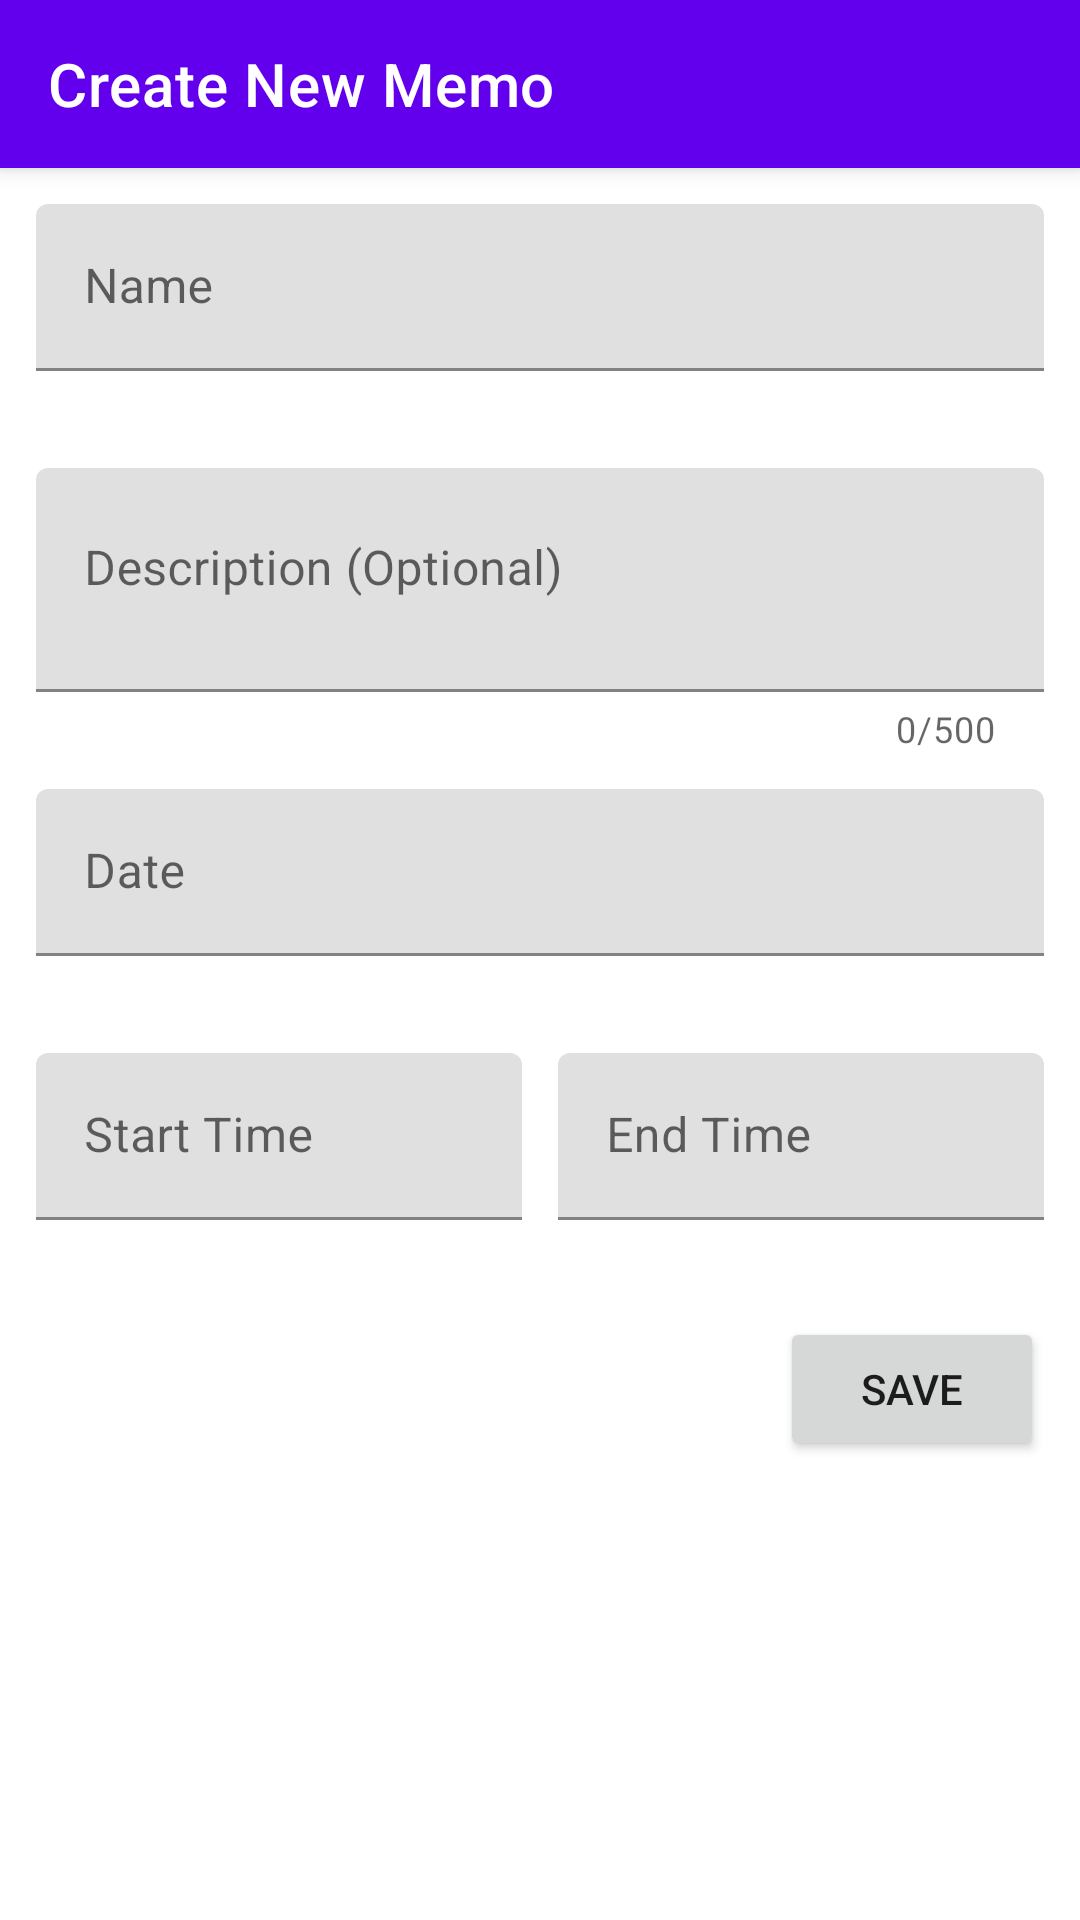

Write the Android layout XML for this screen, with the resource values it uses.
<!-- AndroidManifest.xml: application theme Theme.Memo -->
<!-- res/layout/fragment_create_memo.xml -->
<?xml version="1.0" encoding="utf-8"?>
<androidx.constraintlayout.widget.ConstraintLayout xmlns:android="http://schemas.android.com/apk/res/android"
    xmlns:app="http://schemas.android.com/apk/res-auto"
    xmlns:tools="http://schemas.android.com/tools"
    android:layout_width="match_parent"
    android:layout_height="match_parent"
    tools:context=".view.CreateMemoFragment">

    <androidx.appcompat.widget.Toolbar
        android:id="@+id/toolbar"
        style="@style/Widget.MaterialComponents.Toolbar.Primary"
        android:layout_width="0dp"
        android:layout_height="?actionBarSize"
        app:layout_constraintEnd_toEndOf="parent"
        app:layout_constraintStart_toStartOf="parent"
        app:layout_constraintTop_toTopOf="parent"
        app:title="@string/create_new_memo" />

    <androidx.constraintlayout.widget.Guideline
        android:id="@+id/guide_left"
        android:layout_width="wrap_content"
        android:layout_height="wrap_content"
        android:orientation="vertical"
        app:layout_constraintGuide_begin="12dp" />

    <androidx.constraintlayout.widget.Guideline
        android:id="@+id/guide_right"
        android:layout_width="wrap_content"
        android:layout_height="wrap_content"
        android:orientation="vertical"
        app:layout_constraintGuide_end="12dp" />

    <com.google.android.material.textfield.TextInputLayout
        android:id="@+id/til_name"
        android:layout_width="0dp"
        android:layout_height="wrap_content"
        android:layout_marginTop="12dp"
        android:hint="@string/name"
        app:errorEnabled="true"
        app:layout_constraintEnd_toStartOf="@+id/guide_right"
        app:layout_constraintStart_toStartOf="@+id/guide_left"
        app:layout_constraintTop_toBottomOf="@id/toolbar">

        <com.google.android.material.textfield.TextInputEditText
            android:layout_width="match_parent"
            android:layout_height="wrap_content"
            android:inputType="textCapSentences" />
    </com.google.android.material.textfield.TextInputLayout>

    <com.google.android.material.textfield.TextInputLayout
        android:id="@+id/til_desc"
        android:layout_width="0dp"
        android:layout_height="wrap_content"
        android:layout_marginTop="12dp"
        android:hint="@string/desc_optional"
        app:counterEnabled="true"
        app:counterMaxLength="500"
        app:layout_constraintEnd_toStartOf="@+id/guide_right"
        app:layout_constraintStart_toStartOf="@+id/guide_left"
        app:layout_constraintTop_toBottomOf="@id/til_name">

        <com.google.android.material.textfield.TextInputEditText
            android:layout_width="match_parent"
            android:layout_height="wrap_content"
            android:gravity="top"
            android:inputType="textCapSentences|textMultiLine"
            android:lines="2" />
    </com.google.android.material.textfield.TextInputLayout>

    <com.google.android.material.textfield.TextInputLayout
        android:id="@+id/til_date"
        android:layout_width="0dp"
        android:layout_height="wrap_content"
        android:layout_marginTop="12dp"
        android:hint="@string/date"
        app:errorEnabled="true"
        app:layout_constraintEnd_toStartOf="@+id/guide_right"
        app:layout_constraintStart_toStartOf="@+id/guide_left"
        app:layout_constraintTop_toBottomOf="@id/til_desc">

        <com.google.android.material.textfield.TextInputEditText
            android:layout_width="match_parent"
            android:layout_height="wrap_content"
            android:focusable="false"
            android:inputType="none" />
    </com.google.android.material.textfield.TextInputLayout>

    <com.google.android.material.textfield.TextInputLayout
        android:id="@+id/til_start_time"
        android:layout_width="0dp"
        android:layout_height="wrap_content"
        android:layout_marginTop="12dp"
        android:hint="@string/start_time"
        app:errorEnabled="true"
        app:layout_constraintEnd_toStartOf="@+id/til_end_time"
        app:layout_constraintHorizontal_bias="0.5"
        app:layout_constraintStart_toStartOf="@id/guide_left"
        app:layout_constraintTop_toBottomOf="@id/til_date">

        <com.google.android.material.textfield.TextInputEditText
            android:layout_width="match_parent"
            android:layout_height="wrap_content"
            android:focusable="false"
            android:inputType="none" />
    </com.google.android.material.textfield.TextInputLayout>

    <com.google.android.material.textfield.TextInputLayout
        android:id="@+id/til_end_time"
        android:layout_width="0dp"
        android:layout_height="wrap_content"
        android:layout_marginStart="12dp"
        android:layout_marginTop="12dp"
        android:hint="@string/end_time"
        app:errorEnabled="true"
        app:layout_constraintEnd_toEndOf="@id/guide_right"
        app:layout_constraintHorizontal_bias="0.5"
        app:layout_constraintStart_toEndOf="@+id/til_start_time"
        app:layout_constraintTop_toBottomOf="@id/til_date">

        <com.google.android.material.textfield.TextInputEditText
            android:layout_width="match_parent"
            android:layout_height="wrap_content"
            android:focusable="false"
            android:inputType="none" />
    </com.google.android.material.textfield.TextInputLayout>

    <Button
        android:id="@+id/btn_save_memo"
        android:layout_width="wrap_content"
        android:layout_height="wrap_content"
        android:layout_marginTop="12dp"
        android:text="@string/save"
        app:layout_constraintEnd_toEndOf="@id/guide_right"
        app:layout_constraintTop_toBottomOf="@id/til_end_time" />
</androidx.constraintlayout.widget.ConstraintLayout>
<!-- resources referenced by this layout -->
<resources>
  <string name="create_new_memo">Create New Memo</string>
  <string name="date">Date</string>
  <string name="desc_optional">Description (Optional)</string>
  <string name="end_time">End Time</string>
  <string name="name">Name</string>
  <string name="save">save</string>
  <string name="start_time">Start Time</string>
  <style name="Theme.Memo" parent="Theme.MaterialComponents.DayNight.NoActionBar">
          
          <item name="colorPrimary">@color/purple_500</item>
          <item name="colorPrimaryVariant">@color/purple_700</item>
          <item name="colorOnPrimary">@color/white</item>
          
          <item name="colorSecondary">@color/teal_200</item>
          <item name="colorSecondaryVariant">@color/teal_700</item>
          <item name="colorOnSecondary">@color/black</item>
          
          <item name="android:statusBarColor">?attr/colorPrimaryVariant</item>
          
      </style>
  <!-- not gathered from this repository: default colours our renderer supplied (Android Studio template values) -->
  <color name="purple_500">#FF6200EE</color>
  <color name="purple_700">#FF3700B3</color>
  <color name="teal_200">#FF03DAC5</color>
  <color name="teal_700">#FF018786</color>
  <color name="black">#FF000000</color>
  <color name="white">#FFFFFFFF</color>
</resources>
